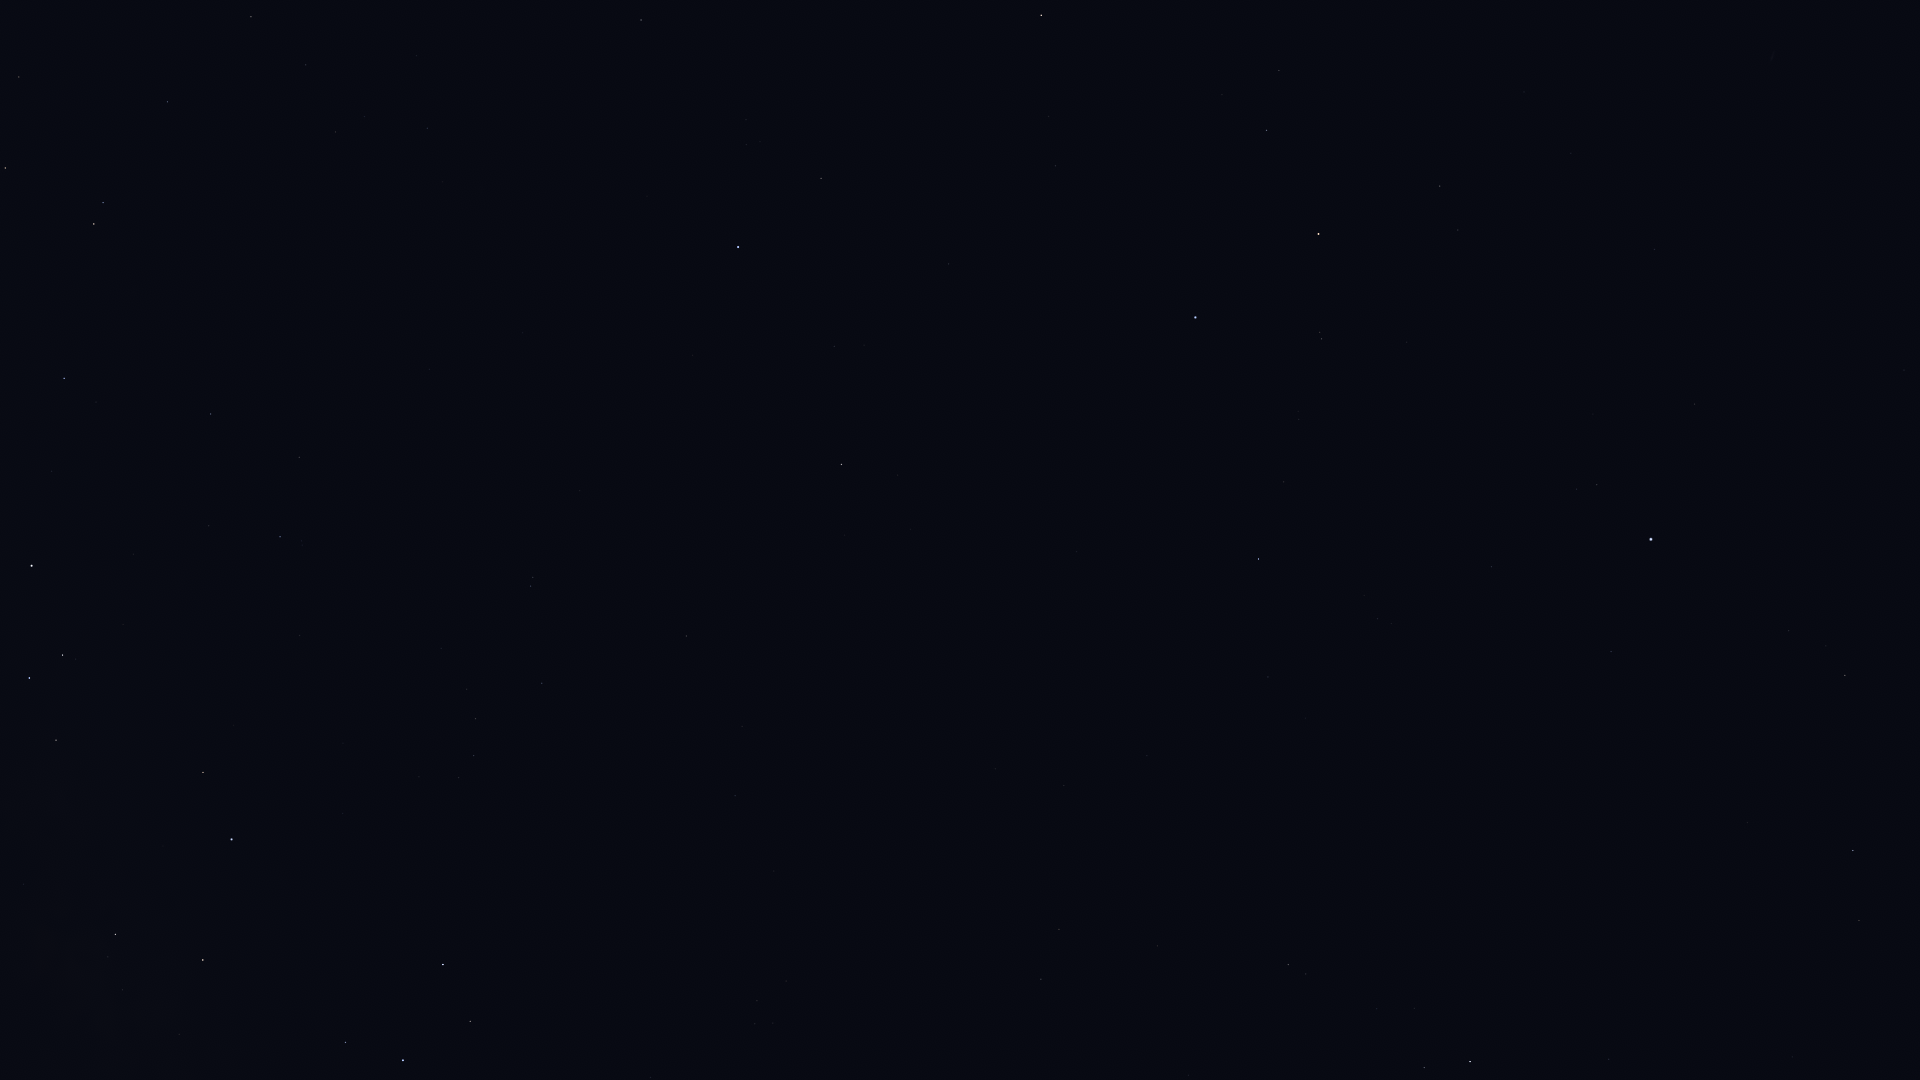

The data file committed next to this chart (first rows):
Star_ID, Name, X, Y
109268, Alnair, 1195, 317
82363, HIP 82363, 19, 77
83081, HIP 83081, 5, 168
84787, Inquill, 1, 394
85258, HIP 85258, 94, 224
85267, HIP 85267, 103, 203
85727, HIP 85727, 167, 102
85792, HIP 85792, 64, 378
86228, Sargas, 31, 566
86796, Cervantes, 131, 344
86929, HIP 86929, 251, 17
87261, Fuyue, 56, 740
88414, Pincoya, 93, 983
88635, Alnasl, 115, 934
88714, HIP 88714, 211, 414
88866, HIP 88866, 306, 65
89931, Kaus Media, 203, 960
90098, HIP 90098, 335, 132
90185, Kaus Australis, 231, 839
90422, HIP 90422, 280, 537
90568, HIP 90568, 299, 457
90887, HIP 90887, 287, 703
91875, HIP 91875, 343, 743
92609, HIP 92609, 427, 128
92855, Nunki, 403, 1060
92953, HIP 92953, 409, 632
92989, HIP 92989, 408, 771
93174, HIP 93174, 419, 777
93506, Ascella, 443, 965
93542, HIP 93542, 441, 648
93825, HIP 93825, 458, 778
94005, HIP 94005, 467, 689
94114, Meridiana, 474, 756
94160, HIP 94160, 475, 719
95241, Arkab Prior, 530, 586
95262, Sika, 550, 880
95294, Arkab Posterior, 533, 577
95347, Rukbat, 542, 683
98032, HIP 98032, 686, 636
98066, Terebellum, 755, 1024
98412, HIP 98412, 735, 796
99240, HIP 99240, 641, 20
100751, Peacock, 738, 247
102485, HIP 102485, 1041, 979
102831, HIP 102831, 995, 769
102978, HIP 102978, 1059, 929
103227, HIP 103227, 821, 178
103738, HIP 103738, 1064, 786
105140, HIP 105140, 1147, 756
105319, HIP 105319, 949, 264
106824, Sāmaya, 1250, 722
106985, Nashira, 1424, 1068
107556, Deneb Algedi, 1470, 1062
107608, HIP 107608, 1305, 718
108085, Aldhanab, 1258, 559
108375, Itonda, 1268, 542
108661, HIP 108661, 1398, 740
109111, HIP 109111, 1284, 482
109139, HIP 109139, 1609, 1059
109422, HIP 109422, 1391, 624
... 17 more rows
